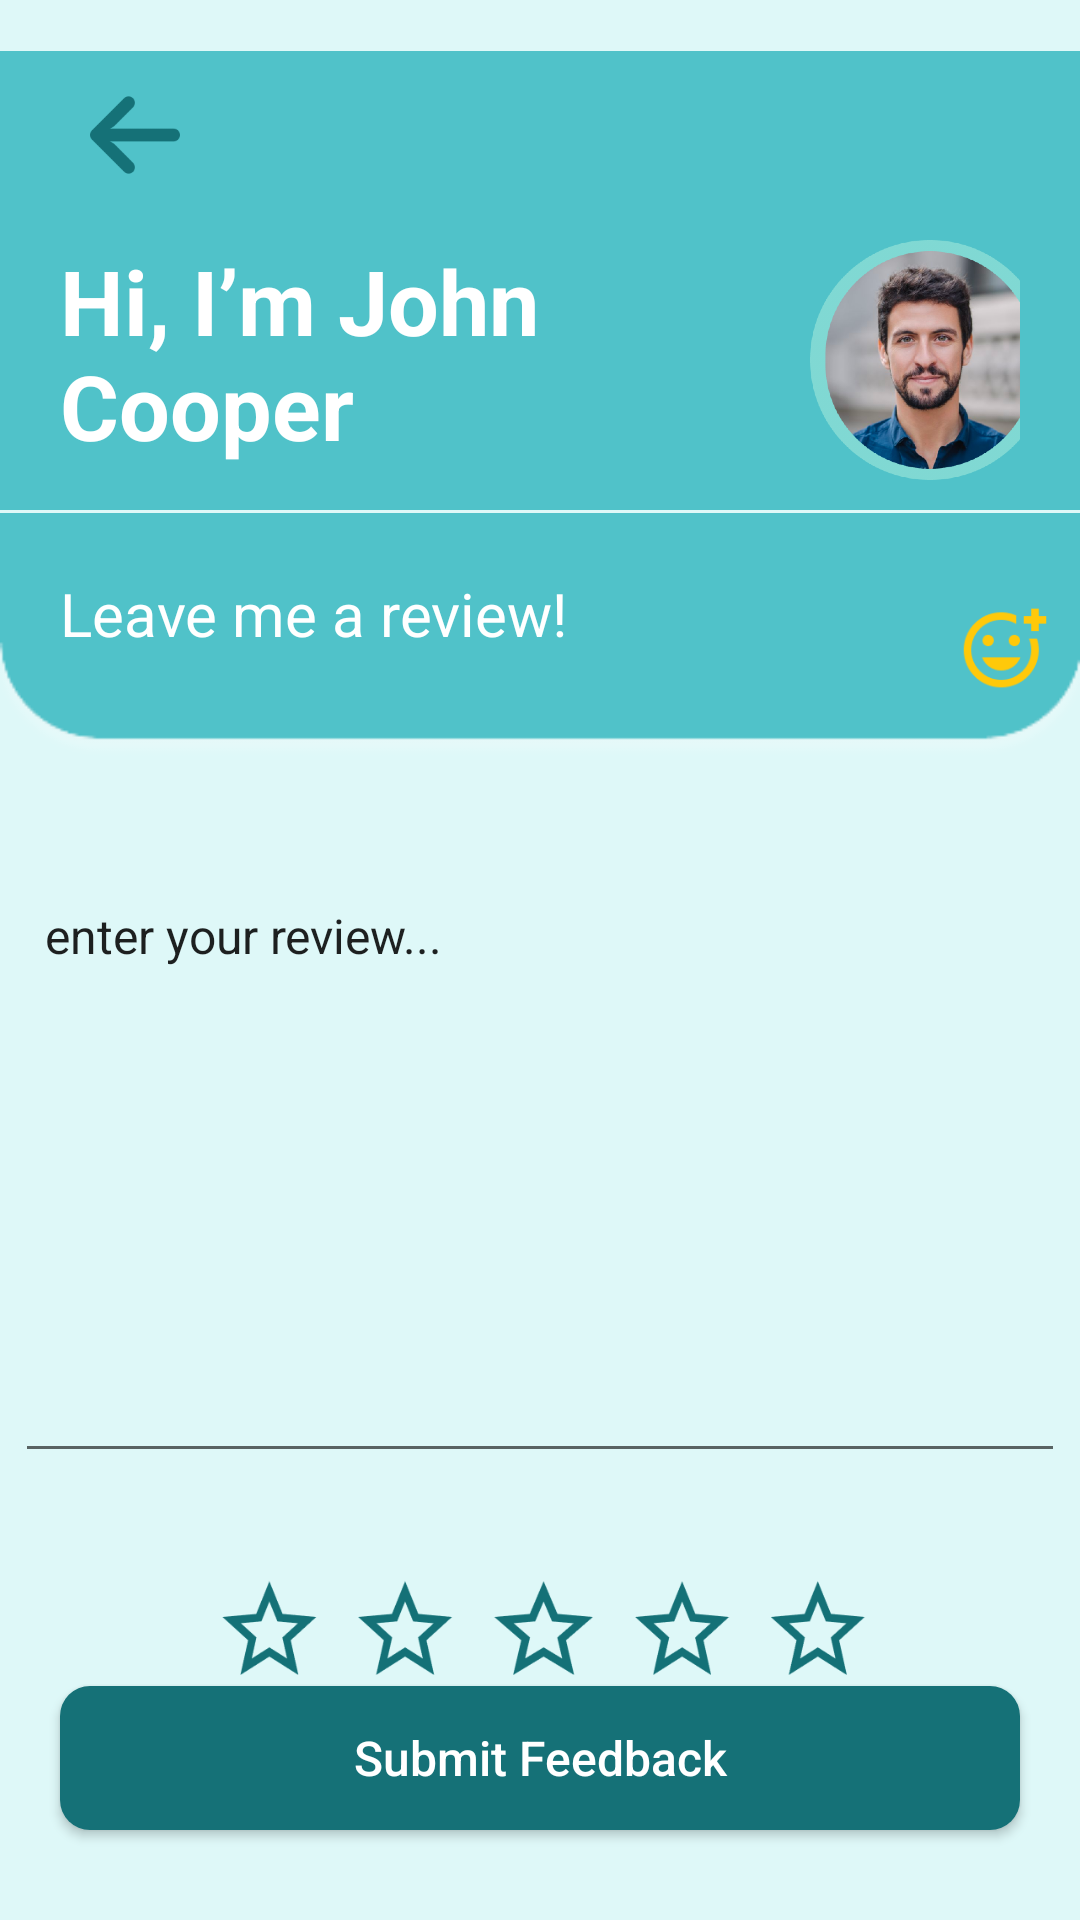

Produce the Android XML layout that renders to this screen, including the resource entries it uses.
<!-- AndroidManifest.xml: application theme Theme.I202451 -->
<!-- res/layout/activity_reviewscreen.xml -->
<?xml version="1.0" encoding="utf-8"?>
<androidx.constraintlayout.widget.ConstraintLayout xmlns:android="http://schemas.android.com/apk/res/android"
    xmlns:app="http://schemas.android.com/apk/res-auto"
    xmlns:tools="http://schemas.android.com/tools"
    android:layout_width="match_parent"
    android:layout_height="match_parent"
    tools:context=".reviewscreen"
    android:background="#DEF8F8"
    >

    <ImageView
        android:id="@+id/background"
        android:layout_width="match_parent"
        android:layout_height="270dp"
        android:src="@drawable/signupcontainer_3"
        app:layout_constraintStart_toStartOf="parent"
        app:layout_constraintEnd_toEndOf="parent"
        app:layout_constraintTop_toTopOf="parent"
        />

    <ImageView
        android:id="@+id/backarrow"
        android:layout_width="30dp"
        android:layout_height="30dp"
        android:src="@drawable/arrow"
        android:layout_margin="30dp"
        app:layout_constraintStart_toStartOf="parent"
        app:layout_constraintTop_toTopOf="parent"
        android:layout_marginBottom="5dp"
        android:clickable="true"
        android:onClick="back"
        />

    <LinearLayout
        android:id="@+id/ll_1"
        android:layout_width="match_parent"
        android:layout_height="wrap_content"
        app:layout_constraintStart_toStartOf="parent"
        app:layout_constraintTop_toBottomOf="@+id/backarrow"
        android:layout_margin="20dp"
        >

        <TextView
            android:layout_width="250dp"
            android:layout_height="wrap_content"
            android:text="Hi, I’m John Cooper"
            android:textColor="@color/white"
            android:textStyle="bold"
            android:textSize="30sp"
            />
        <ImageView
            android:id="@+id/iv_profilepic"
            android:layout_width="80dp"
            android:layout_height="80dp"
            android:src="@drawable/profilepic"
            android:layout_gravity="right"
            />

    </LinearLayout>

    <View
        android:id="@+id/v_1"
        android:layout_width="match_parent"
        android:layout_height="1dp"
        android:background="#DEF8F8"
        app:layout_constraintTop_toBottomOf="@+id/ll_1"
        app:layout_constraintStart_toStartOf="parent"
        app:layout_constraintEnd_toEndOf="parent"
        android:layout_marginTop="10dp"
        />

    <LinearLayout
        android:id="@+id/ll_nested"
        android:layout_width="match_parent"
        android:layout_height="wrap_content"
        app:layout_constraintStart_toStartOf="parent"
        app:layout_constraintTop_toBottomOf="@+id/v_1"
        >
        <TextView
            android:layout_width="250dp"
            android:layout_height="wrap_content"
            android:text="Leave me a review!"
            android:textColor="@color/white"
            android:textSize="20sp"
            android:layout_margin="20dp"
            android:layout_marginTop="20dp"
            app:layout_constraintTop_toBottomOf="@+id/v_1"
            app:layout_constraintStart_toStartOf="parent"
            />

        <View
            android:layout_width="0dp"
            android:layout_height="0dp"
            android:layout_weight="1"
            android:layout_gravity="center_horizontal"
            />

        <ImageView
            android:id="@+id/iv_reviewicon"
            android:layout_width="30dp"
            android:layout_height="30dp"
            android:src="@drawable/add_reaction"
            android:layout_margin="30dp"
            />
    </LinearLayout>

    <EditText
        android:id="@+id/reviewbox"
        android:layout_width="350dp"
        android:layout_height="200dp"
        android:src="@drawable/edittextstyle"
        android:layout_margin="30dp"
        android:layout_marginTop="50dp"
        android:layout_marginBottom="50dp"
        android:text="enter your review..."
        android:textSize="16dp"
        android:gravity="start"
        android:padding="10dp"
        app:layout_constraintStart_toStartOf="parent"
        app:layout_constraintEnd_toEndOf="parent"
        app:layout_constraintTop_toBottomOf="@id/ll_nested"
        />

    <ImageView
        android:id="@+id/fivestars"
        android:layout_width="match_parent"
        android:layout_height="50dp"
        android:src="@drawable/fivestars"
        android:layout_margin="30dp"
        android:layout_marginBottom="50dp"
        app:layout_constraintStart_toStartOf="parent"
        app:layout_constraintEnd_toEndOf="parent"
        app:layout_constraintTop_toBottomOf="@id/reviewbox"
        />


    <Button
        android:id="@+id/b_submit"
        android:layout_width="match_parent"
        android:layout_height="wrap_content"
        app:layout_constraintStart_toStartOf="parent"
        app:layout_constraintBottom_toBottomOf="parent"
        android:layout_marginLeft="20dp"
        android:layout_marginRight="20dp"
        android:layout_marginBottom="30dp"
        android:background="@drawable/buttonstyle"
        android:text="Submit Feedback"
        android:textColor="@color/white"
        android:textAllCaps="false"
        android:textSize="16sp"

        />


</androidx.constraintlayout.widget.ConstraintLayout>
<!-- resources referenced by this layout -->
<resources>
  <!-- drawable add_reaction: png bitmap (drawable, 2261 bytes) -->
  <!-- drawable arrow: png bitmap (drawable, 1871 bytes) -->
  <!-- drawable buttonstyle (drawable) -->
  <?xml version="1.0" encoding="utf-8"?>
  <shape xmlns:android="http://schemas.android.com/apk/res/android"
      android:shape="rectangle">
      <corners android:radius="10dp" />
      <solid android:color="#157177" />
  
  </shape>
  <!-- drawable edittextstyle (drawable) -->
  <?xml version="1.0" encoding="utf-8"?>
  <shape xmlns:android="http://schemas.android.com/apk/res/android"
      android:shape="rectangle">
      <corners android:radius="10dp" />
      <solid android:color="#ededed" />
  
  </shape>
  <!-- drawable fivestars: png bitmap (drawable, 13142 bytes) -->
  <!-- drawable profilepic: png bitmap (drawable, 408311 bytes) -->
  <!-- drawable signupcontainer_3: png bitmap (drawable, 4036 bytes) -->
  <style name="Theme.I202451" parent="Base.Theme.I202451" />
  <style name="Base.Theme.I202451" parent="Theme.AppCompat.DayNight.NoActionBar">
          
          
      </style>
  <!-- not gathered from this repository: default colours our renderer supplied (Android Studio template values) -->
  <color name="white">#FFFFFFFF</color>
</resources>
